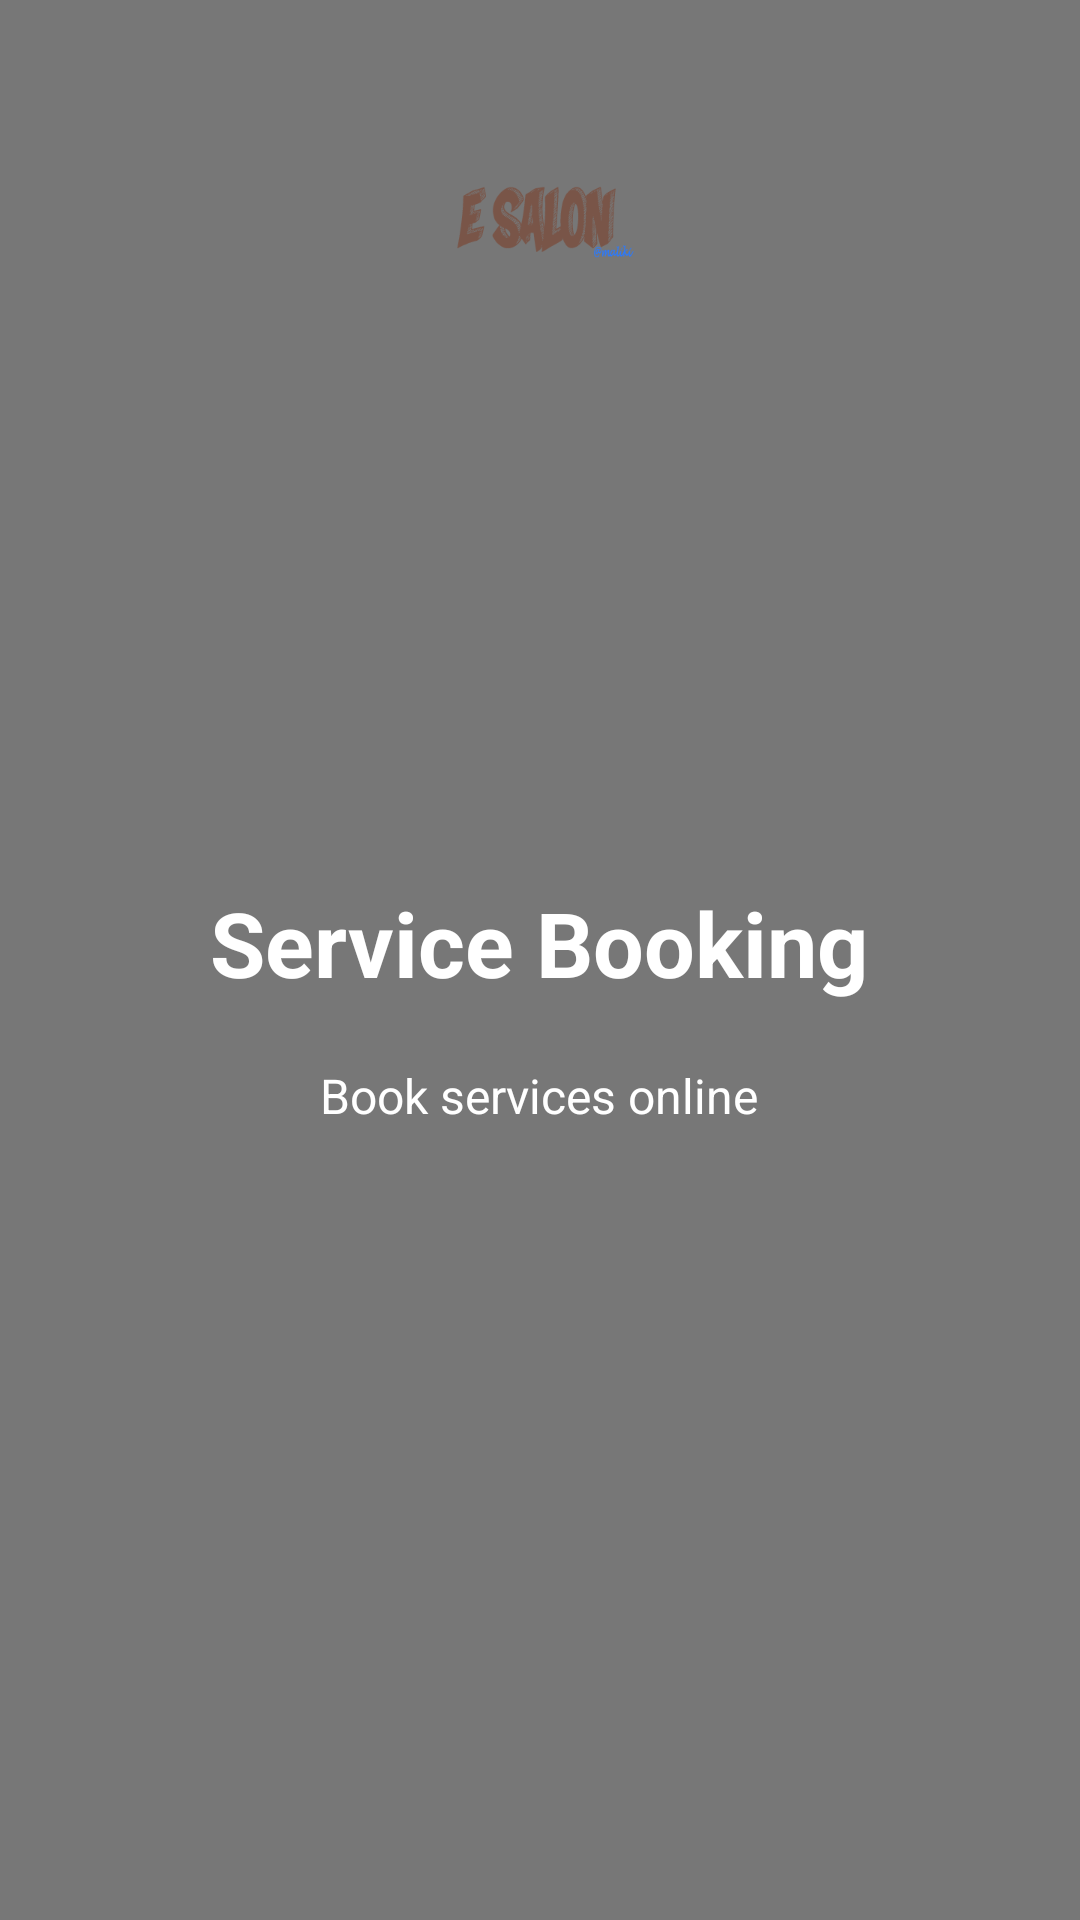

Here is an Android app screen rendered from its layout file. Give the layout XML and the strings, colors and styles it references.
<!-- AndroidManifest.xml: application theme AppTheme -->
<!-- res/layout/intro_slide4.xml -->
<?xml version="1.0" encoding="utf-8"?>
<RelativeLayout xmlns:android="http://schemas.android.com/apk/res/android"
    android:layout_width="match_parent"
    android:layout_height="match_parent"
    android:background="@color/monsoon">

    <LinearLayout
        android:layout_width="wrap_content"
        android:layout_height="wrap_content"
        android:layout_centerInParent="true"
        android:gravity="center_horizontal"
        android:orientation="vertical">


        <ImageView
            android:layout_width="@dimen/img_width_height"
            android:layout_height="@dimen/img_width_height"
            android:src="@drawable/timelapse" />

        <TextView
            android:layout_width="wrap_content"
            android:layout_height="wrap_content"
            android:text="Service Booking"
            android:textColor="@android:color/white"
            android:textSize="@dimen/slide_title"
            android:textStyle="bold" />

        <TextView
            android:layout_width="wrap_content"
            android:layout_height="wrap_content"
            android:layout_marginTop="20dp"
            android:paddingLeft="@dimen/desc_padding"
            android:paddingRight="@dimen/desc_padding"
            android:text="Book services online"
            android:textAlignment="center"
            android:textColor="@android:color/white"
            android:textSize="@dimen/slide_desc" />

    </LinearLayout>

    <ImageView
        android:layout_width="100dp"
        android:layout_height="100dp"
        android:layout_gravity="center_horizontal"
        android:src="@drawable/logo"
        android:layout_marginTop="25dp"
        android:id="@+id/imageView"
        android:layout_alignParentTop="true"
        android:layout_centerHorizontal="true" />


</RelativeLayout>
<!-- resources referenced by this layout -->
<resources>
  <color name="monsoon">#777777</color>
  <dimen name="desc_padding">40dp</dimen>
  <dimen name="img_width_height">30dp</dimen>
  <dimen name="slide_desc">16dp</dimen>
  <dimen name="slide_title">30dp</dimen>
  <!-- drawable logo: png bitmap (drawable, 24105 bytes) -->
  <style name="AppTheme" parent="Theme.AppCompat.Light.DarkActionBar">
          
          <item name="android:navigationBarColor">?android:attr/textColorHintInverse</item>
          <item name="android:textColorPrimary">?android:attr/textColorPrimaryDisableOnly</item>
          <item name="android:colorBackground">@color/viewBg</item>
      </style>
  <color name="viewBg">#c8f1f1f8</color>
</resources>
